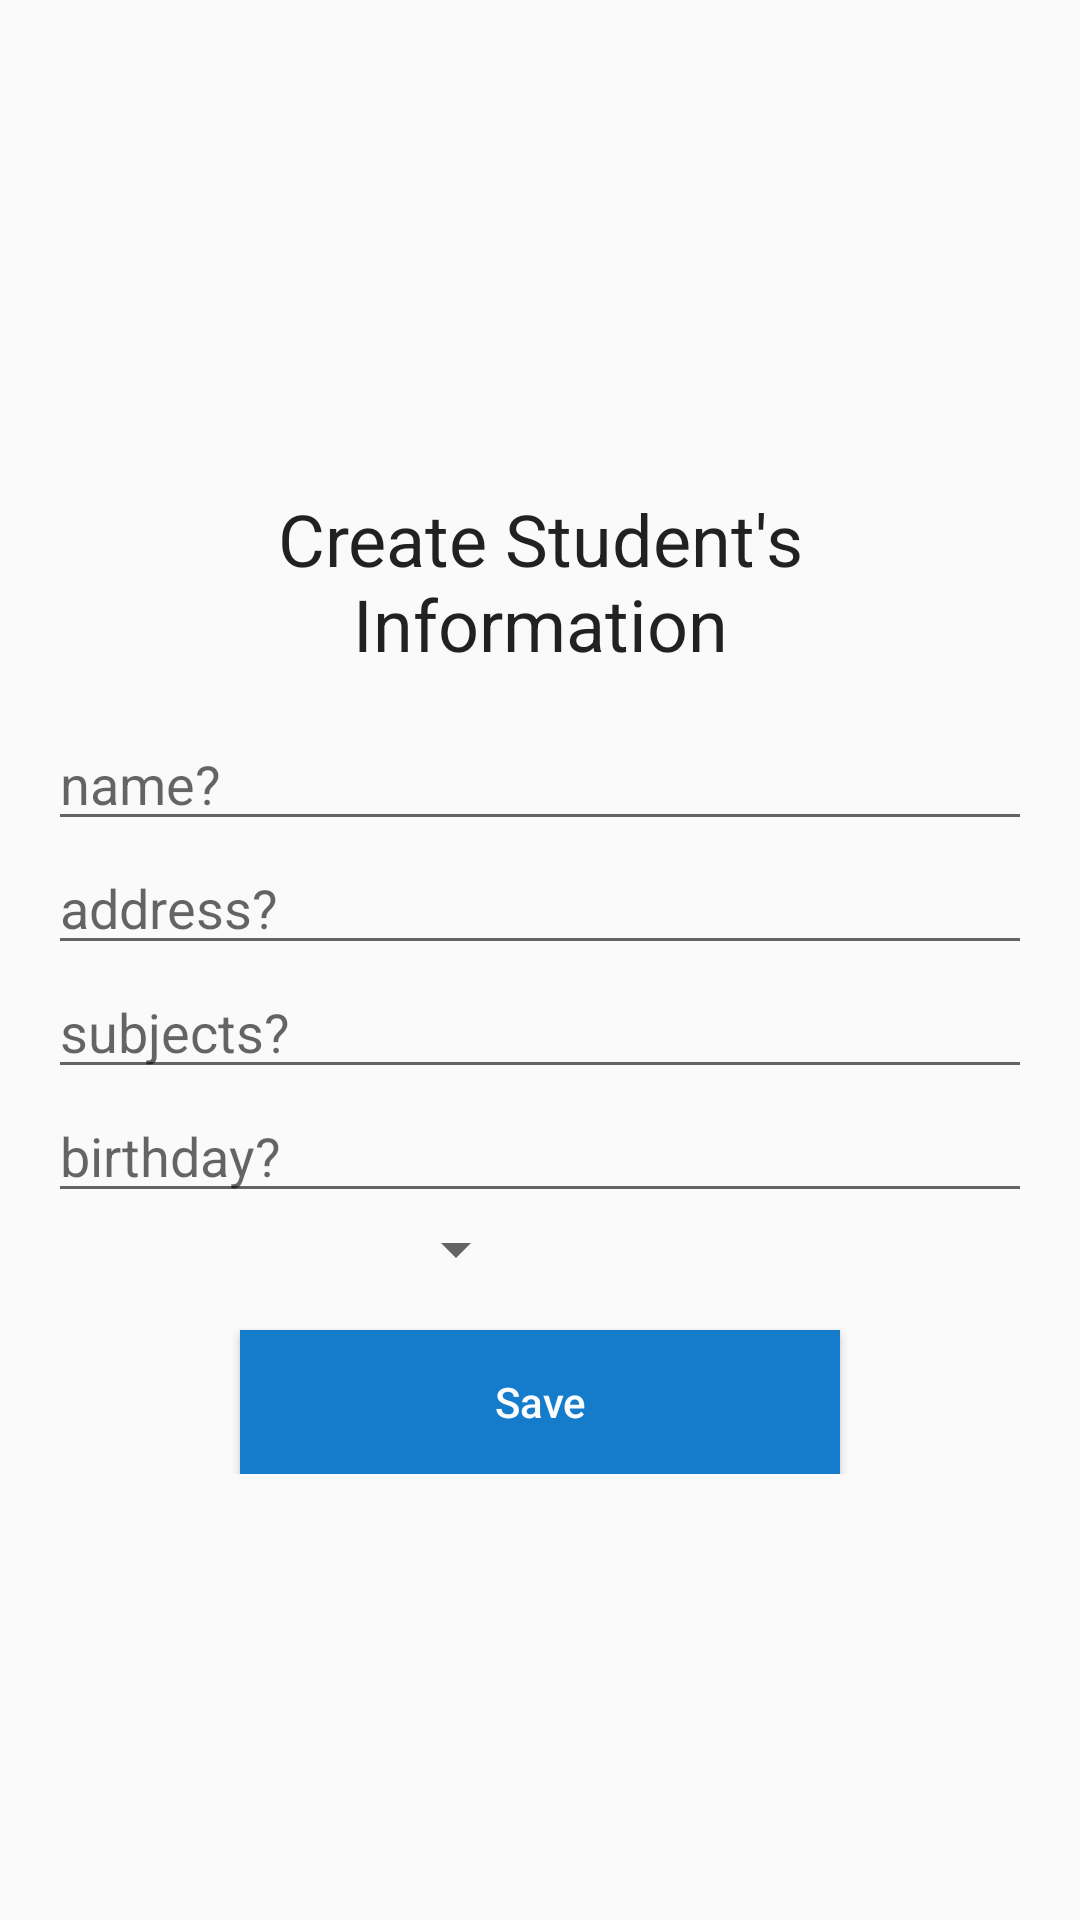

Android layout source for this screen:
<!-- AndroidManifest.xml: application theme AppThemeCustom -->
<!-- res/layout/activity_add_task.xml -->
<?xml version="1.0" encoding="utf-8"?>
<RelativeLayout xmlns:android="http://schemas.android.com/apk/res/android"
    xmlns:tools="http://schemas.android.com/tools"
    android:layout_width="match_parent"
    android:layout_height="match_parent"
    tools:context=".AddTaskActivity">

    <LinearLayout
        android:layout_width="match_parent"
        android:layout_height="wrap_content"
        android:layout_centerVertical="true"
        android:padding="@dimen/dp16"
        android:orientation="vertical">

        <TextView
            android:layout_width="match_parent"
            android:layout_height="wrap_content"
            android:layout_margin="@dimen/dp15"
            android:text="Create Student's Information"
            android:textAlignment="center"
            android:textAppearance="@style/TextAppearance.AppCompat.Headline"/>

        <EditText
            android:id="@+id/editTextTask"
            android:layout_width="match_parent"
            android:layout_height="wrap_content"
            android:hint="name?"/>

        <EditText
            android:id="@+id/editTextDesc"
            android:layout_width="match_parent"
            android:layout_height="wrap_content"
            android:hint="address?"/>

        <EditText
            android:id="@+id/editTextFinishBy"
            android:layout_width="match_parent"
            android:layout_height="wrap_content"
            android:hint="subjects?"/>

        <EditText
            android:id="@+id/editTextDate"
            android:hint="birthday?"
            android:layout_width="match_parent"
            android:layout_height="wrap_content"/>

        <Spinner
            android:id="@+id/create_gender"
            android:layout_width="@dimen/dp160"
            android:layout_height="wrap_content"/>

        <Button
            android:id="@+id/button_save"
            android:layout_width="@dimen/dp200"
            android:layout_height="wrap_content"
            android:layout_gravity="center_horizontal"
            android:layout_marginTop="@dimen/dp15"
            android:background="@color/navyBlue"
            android:text="Save"
            android:textAllCaps="false"
            android:textColor="@color/aliceBlue"/>

    </LinearLayout>

</RelativeLayout>
<!-- resources referenced by this layout -->
<resources>
  <color name="aliceBlue">#FBFCFE</color>
  <color name="navyBlue">#157ccc</color>
  <dimen name="dp15">15dp</dimen>
  <dimen name="dp16">16dp</dimen>
  <dimen name="dp160">160dp</dimen>
  <dimen name="dp200">200dp</dimen>
  <style name="AppThemeCustom" parent="Theme.AppCompat.Light.DarkActionBar">
          
          <item name="colorPrimary">@color/navyBlue</item>
          <item name="colorPrimaryDark">@color/navyBlueDark</item>
          <item name="colorAccent">@color/navyBlue</item>
      </style>
  <color name="navyBlueDark">#0A426D</color>
</resources>
